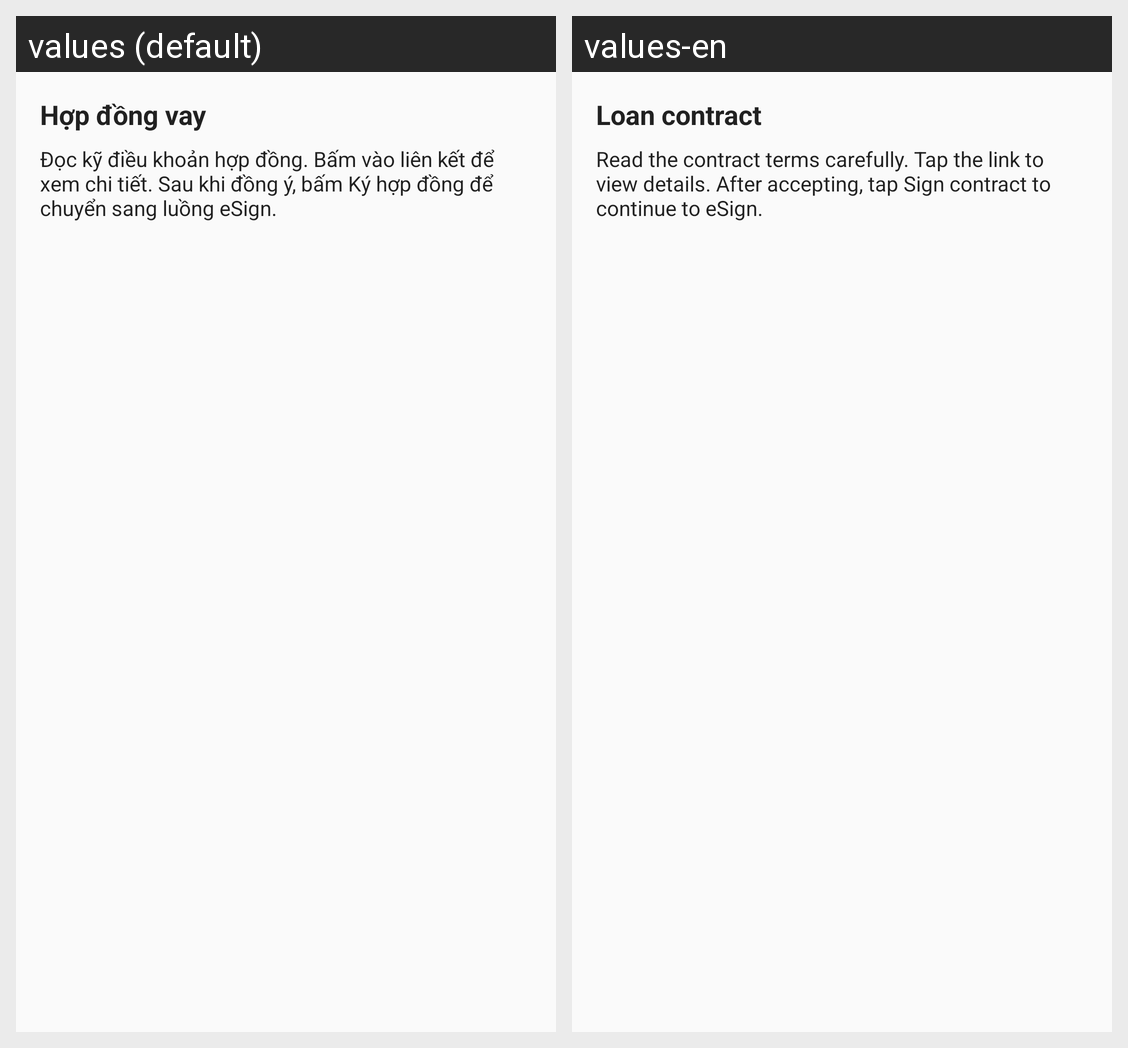

The Android screen above is rendered under two locales of the same app. Produce the string resources it draws, with the default and per-locale values.
Android screen res/layout/guide_contract.xml rendered under 2 locales, left to right: values (default), values-en. Device: Nexus 5 (rendered at 1080×1920; each locale shown at half size, 540×960, under a caption strip naming it); theme Theme.EasyMoney.
Strings drawn on this screen, with the default value and each locale's value (text and hints the layout hard-codes, and strings that could not be matched under every locale, appear in the picture but are not listed):

guide_contract_title
  values: Hợp đồng vay
  values-en: Loan contract

guide_contract_message
  values: Đọc kỹ điều khoản hợp đồng. Bấm vào liên kết để xem chi tiết. Sau khi đồng ý, bấm Ký hợp đồng để chuyển sang luồng eSign.
  values-en: Read the contract terms carefully. Tap the link to view details. After accepting, tap Sign contract to continue to eSign.
